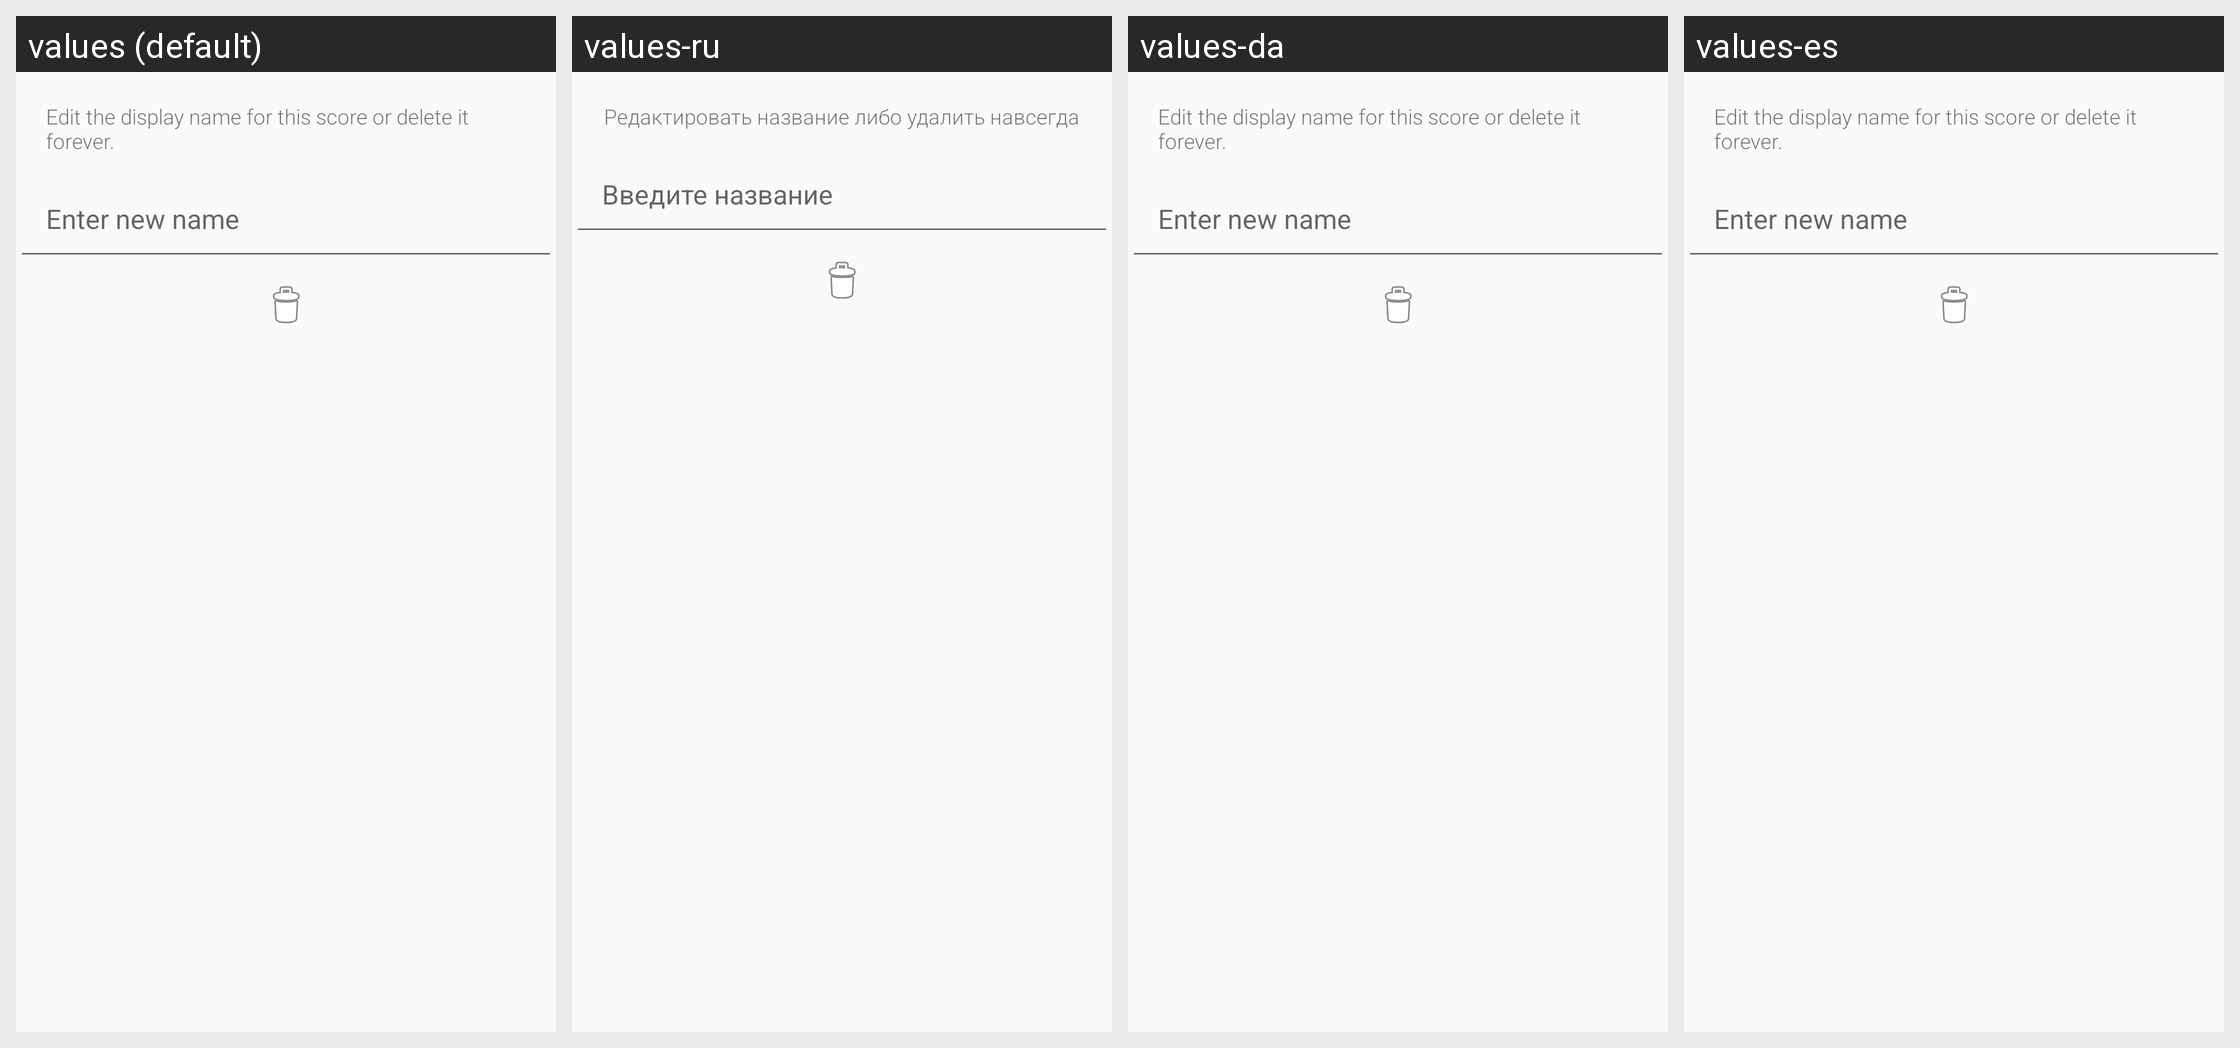

Strings drawn on this Android screen and how each of the app's shown locales translates them:
Android screen res/layout/edit_score_dialog.xml rendered under 4 locales, left to right: values (default), values-ru, values-da, values-es. Device: Nexus 5 (rendered at 1080×1920; each locale shown at half size, 540×960, under a caption strip naming it); theme AppTheme.
Other locales in the repository, not shown: values-de, values-fr, values-sv.
Strings drawn on this screen, with the default value and each locale's value (text and hints the layout hard-codes, and strings that could not be matched under every locale, appear in the picture but are not listed):

speed_edit_score
  values: Edit the display name for this score or delete it forever.
  values-ru: Редактировать название либо удалить навсегда
  values-da: Edit the display name for this score or delete it forever.
  values-es: Edit the display name for this score or delete it forever.

speed_new_name
  values: Enter new name
  values-ru: Введите название
  values-da: Enter new name
  values-es: Enter new name
